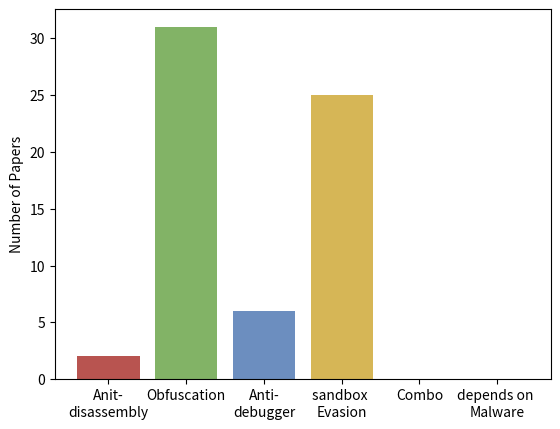

This figure's Python source:
import matplotlib.pyplot as plt

# Define the data for the bars
x_values = ["Anit-\ndisassembly", "Obfuscation", "Anti-\ndebugger", "sandbox \nEvasion", "Combo", "depends on \nMalware"]
y_values = [5, 9, 3, 2, 2, 2]

# Define the colors for each bar
colors = ['#B85450', '#82B366', '#6C8EBF', '#D6B656', '#9673A6', '#666666']

# Create a bar chart with the x and y values and the specified colors
# plt.bar(x_values, y_values, color=colors)

# Add labels for the x and y axis and a title for the chart
# plt.xlabel('X Label')
# plt.ylabel("Number of Participants")

# Display the chart
# plt.savefig("challenges.pdf")
y_values = [2, 31, 6, 25, 0, 0]
plt.bar(x_values, y_values, color=colors[:4])
plt.ylabel("Number of Papers")
plt.savefig("papers.pdf")
# plt.show()